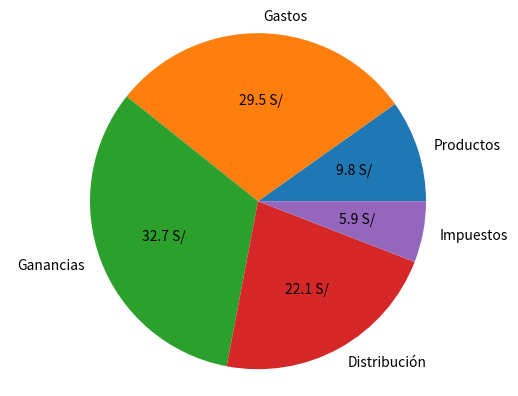

Recreate this plot in Python.
import matplotlib.pyplot as plt

manzanas = [1500,4500,5000,3375,900]
nombres = ["Productos","Gastos","Ganancias","Distribución","Impuestos" ]
plt.pie(manzanas, labels=nombres, autopct="%0.1f S/")
plt.axis("equal")
plt.show()